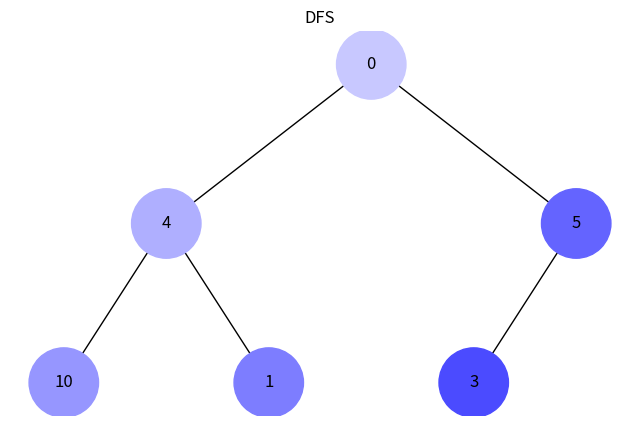
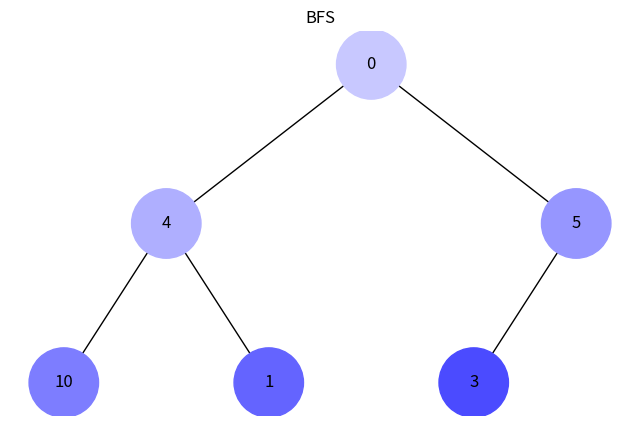

The matplotlib source for these figures, in order:
import uuid
import networkx as nx
import matplotlib.pyplot as plt

class Node:
    def __init__(self, key, color="skyblue"):
        self.left = None
        self.right = None
        self.val = key
        self.color = color
        self.id = str(uuid.uuid4())

def add_edges(graph, node, pos, x=0, y=0, layer=1):
    if node is not None:
        graph.add_node(node.id, color=node.color, label=node.val)
        if node.left:
            graph.add_edge(node.id, node.left.id)
            l = x - 1 / 2 ** layer
            pos[node.left.id] = (l, y - 1)
            add_edges(graph, node.left, pos, x=l, y=y - 1, layer=layer + 1)
        if node.right:
            graph.add_edge(node.id, node.right.id)
            r = x + 1 / 2 ** layer
            pos[node.right.id] = (r, y - 1)
            add_edges(graph, node.right, pos, x=r, y=y - 1, layer=layer + 1)
    return graph

def draw_tree(tree_root, title="Binary Tree"):
    tree = nx.DiGraph()
    pos = {tree_root.id: (0, 0)}
    tree = add_edges(tree, tree_root, pos)

    colors = [node[1]['color'] for node in tree.nodes(data=True)]
    labels = {node[0]: node[1]['label'] for node in tree.nodes(data=True)}

    plt.figure(figsize=(8, 5))
    plt.title(title)
    nx.draw(tree, pos=pos, labels=labels, arrows=False, node_size=2500, node_color=colors)
    plt.show()

def build_heap(array):
    n = len(array)
    nodes = [Node(array[i]) for i in range(n)]

    for i in range(n):
        if 2*i + 1 < n:
            nodes[i].left = nodes[2*i + 1]
        if 2*i + 2 < n:
            nodes[i].right = nodes[2*i + 2]

    return nodes[0] if nodes else None

def generate_colors(n):
    colors = []
    for i in range(n):
        shade = hex(200 - (150 // n * i))[2:].zfill(2) 
        colors.append(f'#{shade}{shade}FF')
    return colors

def dfs(node, colors, index=0):
    if node is None:
        return index
    node.color = colors[index]
    index += 1
    index = dfs(node.left, colors, index)
    index = dfs(node.right, colors, index)
    return index

def bfs(root, colors):
    queue = [root]
    index = 0
    while queue:
        node = queue.pop(0)
        node.color = colors[index]
        index += 1
        if node.left:
            queue.append(node.left)
        if node.right:
            queue.append(node.right)

heap_array = [0, 4, 5, 10, 1, 3]

root = build_heap(heap_array)

num_nodes = len(heap_array)

colors = generate_colors(num_nodes)

dfs(root, colors)
draw_tree(root, title="DFS")

root = build_heap(heap_array)

bfs(root, colors)
draw_tree(root, title="BFS")
